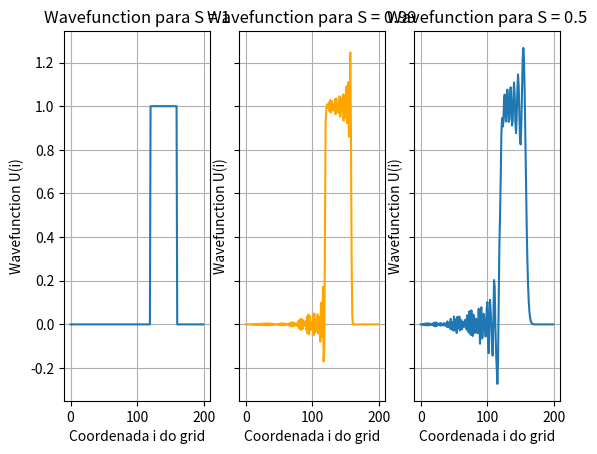

The matplotlib source for this figure:
# IMPORTS
import numpy as np
import matplotlib.pyplot as plt

# Definição das constantes do exc
S1 = 1
S2 = 0.99
S3 = 0.5
N1 = int(200/S1)                 # Número de divisões do tempo
N2 = int(200/S2)                 # Número de divisões do tempo
N3 = int(200/S3)                 # Número de divisões do tempo
K = 200                 # Número de divisões do espaço livre
Nd1 = int(160/S1)                # N desejado para fazer o plot
Nd2 = int(160/S2)                # N desejado para fazer o plot
Nd3 = int(160/S3)                # N desejado para fazer o plot

def func(n, S):
    if n > 40/S:
        return 0
    else:
        return 1

def calcWavef(U, S, N):
    # Definição dos valores iniciais
    for n in range(0, N):
        U[n, 0] = func(n, S)
    
    for i in range(0, K):
        U[0, i] = 0

    for n in range(1, N-1):
        for i in range(1, K):
            U[n+1, i] = (S**2)*(U[n, i+1] - 2*U[n, i] + U[n, i-1]) + 2*U[n, i] - U[n-1, i]
    return U


#SCRIPT PRINCIPAL
U1 = np.zeros((N1, K+1))    # Função de onda U1 no tempo n, no espaço i
U2 = np.zeros((N2, K+1))    # Função de onda U no tempo n, no espaço i
U3 = np.zeros((N3, K+1))    # Função de onda U no tempo n, no espaço i
I = np.arange(0, K, 1)
fig, ax = plt.subplots(1,3, sharey=True)

U1 = calcWavef(U1, S1, N1)
ax[0].plot(I, U1[Nd1, I])
ax[0].grid(True)
ax[0].set_title("Wavefunction para S = " + str(S1))
ax[0].set_ylabel("Wavefunction U(i)")
ax[0].set_xlabel("Coordenada i do grid")

U2 = calcWavef(U2, S2, N2)
ax[1].plot(I, U2[Nd2, I], color='orange')
ax[1].grid(True)
ax[1].set_title("Wavefunction para S = " + str(S2))
ax[1].set_ylabel("Wavefunction U(i)")
ax[1].set_xlabel("Coordenada i do grid")

U3 = calcWavef(U3, S3, N3)
ax[2].plot(I, U3[Nd3, I])
ax[2].grid(True)
ax[2].set_title("Wavefunction para S = " + str(S3))
ax[2].set_ylabel("Wavefunction U(i)")
ax[2].set_xlabel("Coordenada i do grid")

plt.show()